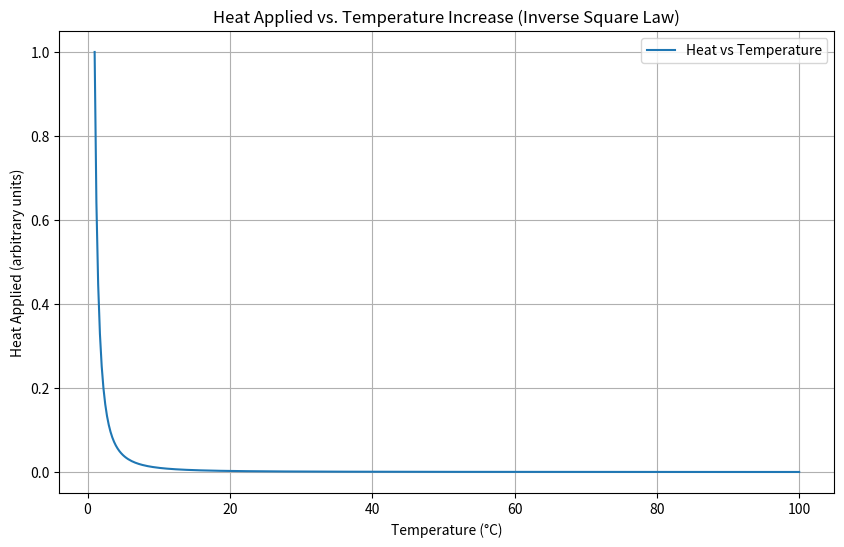

Write the Python code that produced this figure.
import matplotlib.pyplot as plt
import numpy as np

# Generate some data
x = np.linspace(1, 100, 400)  # Temperature range from 1 to 100
y = 1 / x**2  # Heat applied, inverse square of temperature

# Plotting
plt.figure(figsize=(10, 6))
plt.plot(x, y, label='Heat vs Temperature')
plt.title('Heat Applied vs. Temperature Increase (Inverse Square Law)')
plt.xlabel('Temperature (°C)')
plt.ylabel('Heat Applied (arbitrary units)')
plt.legend()
plt.grid(True)
plt.show()

